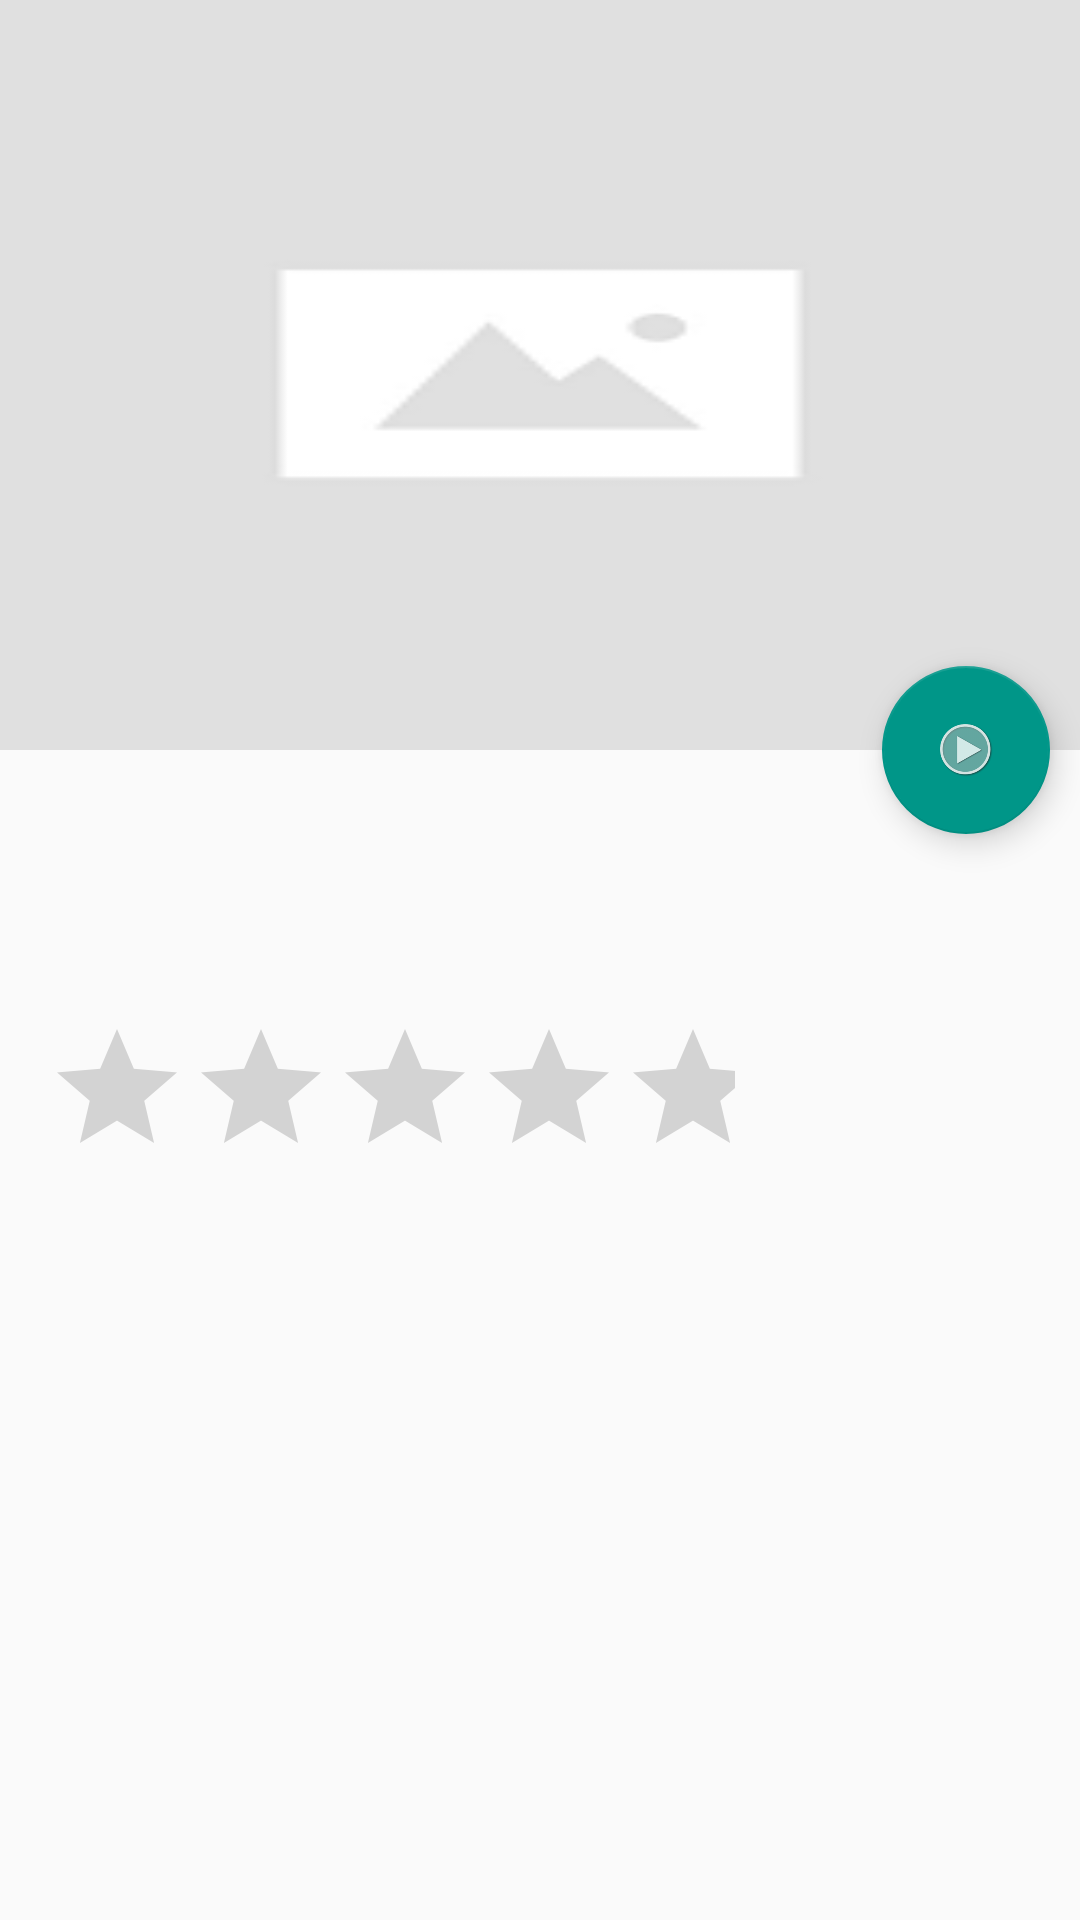

Here is an Android app screen rendered from its layout file. Give the layout XML and the strings, colors and styles it references.
<!-- AndroidManifest.xml: application theme AppTheme -->
<!-- res/layout/activity_detail.xml -->
<?xml version="1.0" encoding="utf-8"?>
<android.support.design.widget.CoordinatorLayout
    xmlns:android="http://schemas.android.com/apk/res/android"
    xmlns:app="http://schemas.android.com/apk/res-auto"
    android:layout_width="match_parent"
    android:layout_height="match_parent">

    <android.support.design.widget.AppBarLayout
        android:id="@+id/appbar"
        android:layout_width="match_parent"
        android:layout_height="250dp">

        <android.support.design.widget.CollapsingToolbarLayout
            android:layout_width="match_parent"
            android:layout_height="match_parent"
            app:layout_scrollFlags="scroll|exitUntilCollapsed">

            <ImageView
                android:id="@+id/backdrop"
                android:layout_width="match_parent"
                android:layout_height="match_parent"
                android:scaleType="fitXY"
                android:src="@drawable/placeholer_movie" />
        </android.support.design.widget.CollapsingToolbarLayout>
    </android.support.design.widget.AppBarLayout>

    <android.support.v4.widget.NestedScrollView
        android:layout_width="match_parent"
        android:layout_height="match_parent"
        app:layout_behavior="@string/appbar_scrolling_view_behavior" >

        <RelativeLayout
            android:layout_width="match_parent"
            android:layout_height="wrap_content"
            android:padding="10dp">

            <TextView
                android:id="@+id/title"
                android:textSize="25dp"
                android:textStyle="bold"
                android:layout_width="match_parent"
                android:layout_height="wrap_content"
                android:padding="5dp" />

            <TextView
                android:id="@+id/relesedate"
                android:textSize="15dp"
                android:textStyle="bold"
                android:layout_width="match_parent"
                android:layout_height="wrap_content"
                android:layout_below="@+id/title"
                android:padding="5dp" />

            <RatingBar
                android:id="@+id/ratingBar"
                android:layout_width="wrap_content"
                android:layout_height="wrap_content"
                android:layout_below="@+id/relesedate"
                android:padding="5dp" />

            <TextView
                android:id="@+id/movieOverview"
                android:textSize="18dp"
                android:layout_width="match_parent"
                android:layout_height="wrap_content"
                android:layout_below="@+id/ratingBar"
                android:padding="5dp" />
        </RelativeLayout>
    </android.support.v4.widget.NestedScrollView>

    <android.support.design.widget.FloatingActionButton
        android:layout_height="wrap_content"
        android:layout_width="wrap_content"
        android:layout_margin="10dp"
        android:src="@mipmap/ic_play"
        app:layout_anchor="@id/appbar"
        app:layout_anchorGravity="bottom|right|end" />
</android.support.design.widget.CoordinatorLayout>
<!-- resources referenced by this layout -->
<resources>
  <!-- drawable placeholer_movie: png bitmap (drawable, 2099 bytes) -->
  <!-- mipmap ic_play: png bitmap (mipmap-hdpi, 4069 bytes) -->
  <style name="AppTheme" parent="Theme.AppCompat.Light.DarkActionBar">
          
          <item name="colorPrimary">@color/colorPrimary</item>
          <item name="colorPrimaryDark">@color/colorPrimaryDark</item>
          <item name="colorAccent">@color/colorAccent</item>
      </style>
  <color name="colorPrimary">#673AB7</color>
  <color name="colorPrimaryDark">#512DA8</color>
  <color name="colorAccent">#009688</color>
</resources>
